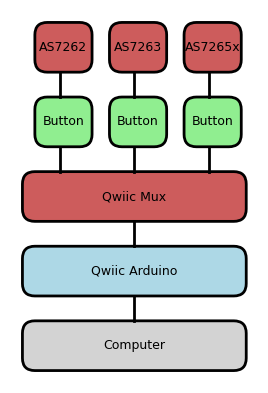

This chart was generated by the following Python code:
# Copyright (c) 2024 Kyle Lopin (Naresuan University) <kylel@nu.ac.th>

"""
Make the schemdraw diagram of how to connect the buttons, sensors, mux, and Arduino
to the computer.
"""

__author__ = "Kyle Vitautas Lopin"

import matplotlib.pyplot as plt
import matplotlib.patches as patches

FONTSIZE = 9
# Set font to 'Arial' 'Times' or 'Symbol'
plt.rcParams['font.family'] = 'Arial'
plt.rcParams.update({'font.size': FONTSIZE})  # Set consistent font size
WIDTH = 0.8
LEFT = 0.1

class BreakoutBoard:
    def __init__(self, x, y, width=0.25, height=0.1, color="lightblue", label=None):
        """
        Initialize a BreakoutBoard object.

        Parameters:
        x (float): X position of the board's bottom-left corner.
        y (float): Y position of the board's bottom-left corner.
        width (float): Width of the breakout board (default: 0.2).
        height (float): Height of the breakout board (default: 0.1).
        color (str): Color of the breakout board (default: "lightblue").
        label (str): Optional label for the breakout board.
        """
        self.x = x
        self.y = y
        self.width = width
        self.height = height
        self.color = color
        self.label = label

    def draw(self, ax):
        """Draw the breakout board on the provided axis."""
        # Draw the rectangle (breakout board)
        rect = patches.FancyBboxPatch((self.x, self.y), self.width, self.height, linewidth=2,
                                 edgecolor="black", facecolor=self.color,
                                 boxstyle="round,pad=0.05")
        ax.add_patch(rect)

        # If a label is provided, place it inside the rectangle
        if self.label:
            ax.text(self.x + self.width / 2, self.y + self.height / 2, self.label, color="black",
                    ha="center", va="center")


class BlockDiagram:
    def __init__(self):
        self.fig, self.ax = plt.subplots(figsize=(3, 4))
        self.ax.set_xlim(0, 1)
        self.ax.set_ylim(-0.5, 1)
        # Remove the box while keeping ticks and labels
        for spine in ['top', 'right', 'left', 'bottom']:
            self.ax.spines[spine].set_visible(False)
        self.ax.set_aspect("equal")
        self.ax.set_xticks([])
        self.ax.set_yticks([])

    def add_breakout_board(self, x, y, width=0.1, height=0.1, color="lightblue", label=None):
        board = BreakoutBoard(x, y, width, height, color, label)
        board.draw(self.ax)

    def draw_line(self, x_start, y_start, x_end, y_end):
        """Draw an arrow between two points."""
        self.ax.annotate('', xy=(x_end, y_end), xytext=(x_start, y_start))


# Create the diagram
diagram = BlockDiagram()

# Add Sensor \ Button pairs
x_positions = [0.15, 0.45, 0.75]
sensors = ["AS7262", "AS7263", "AS7265x"]
for x_pos, sensor in zip(x_positions, sensors):
    diagram.add_breakout_board(x_pos, 0.5, width=0.13,
                               label="Button", color="lightgreen")
    # Lines from buttons to sensors
    plt.plot([x_pos + 0.05, x_pos + 0.05], [0.65, 0.75], 'k', lw=2)
    diagram.add_breakout_board(x_pos, 0.8, width=0.13,
                               label=sensor, color="indianred")
    # These are the lines for sensor to mux
    plt.plot([x_pos + 0.05, x_pos + 0.05], [0.45, 0.35], 'k', lw=2)

diagram.add_breakout_board(LEFT, 0.2, width=WIDTH,
                           label="Qwiic Mux", color="indianred")
# add line between Arduino and Mux
plt.plot([0.5, 0.5], [0.15, 0.05], 'k', lw=2)
diagram.add_breakout_board(LEFT, -0.1, width=WIDTH, label="Qwiic Arduino")
plt.plot([0.5, 0.5], [-0.25, -0.15], 'k', lw=2)
diagram.add_breakout_board(LEFT, -0.4, width=WIDTH,
                           label="Computer", color="lightgray")

# Show the diagram
plt.tight_layout()
# plt.show()

plt.savefig("diagram_setup.jpeg", dpi=600)
